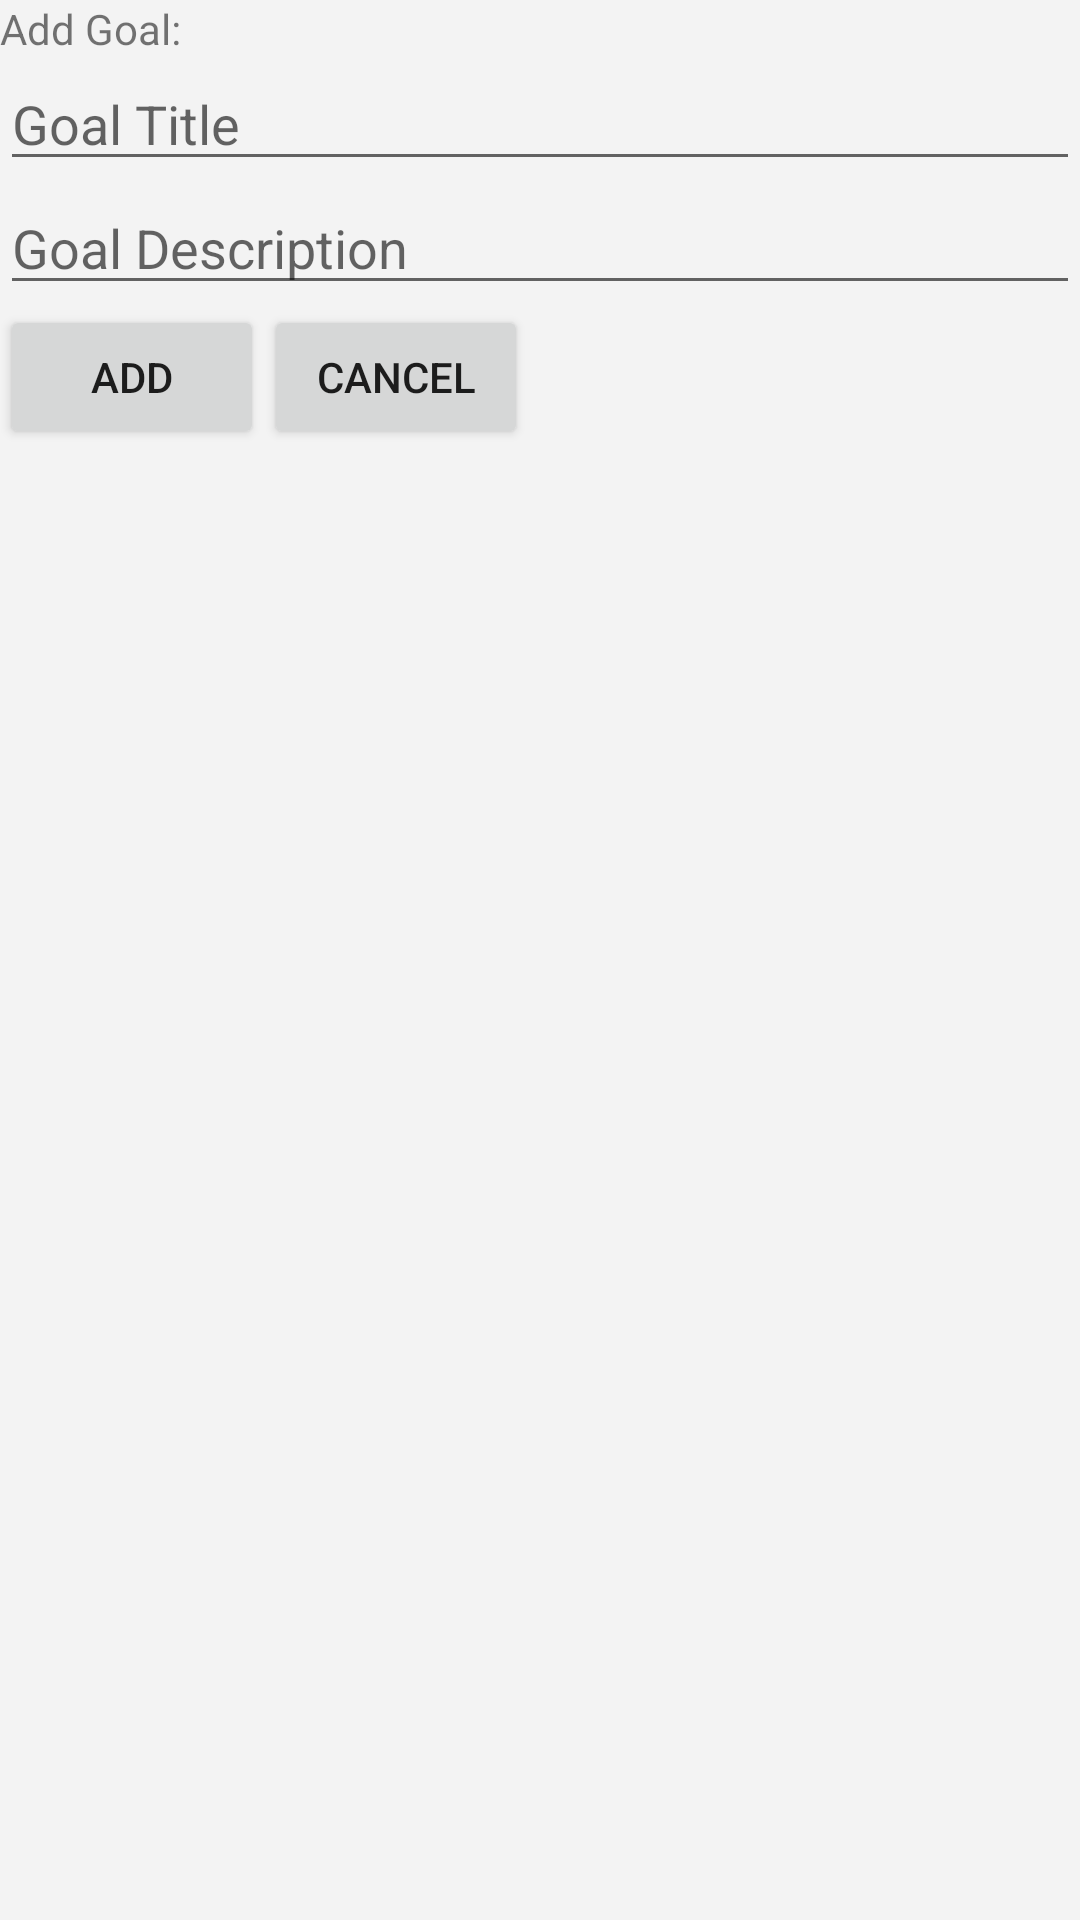

Layout XML and referenced resources for this Android screen:
<!-- AndroidManifest.xml: application theme AppTheme -->
<!-- res/layout/addbutton_popup.xml -->
<?xml version="1.0" encoding="utf-8"?>
<LinearLayout xmlns:android="http://schemas.android.com/apk/res/android"
    android:orientation="vertical"
    android:layout_width="match_parent"
    android:layout_height="match_parent"
    android:background="@color/button">
    <TextView
        android:layout_width="match_parent"
        android:layout_height="wrap_content"
        android:text="@string/addButton_header"/>

    <EditText
        android:layout_width="match_parent"
        android:layout_height="wrap_content"
        android:id="@+id/goalTitle"
        android:inputType="text"
        android:hint="@string/addButton_goal_title_hint"/>

    <EditText
        android:layout_width="match_parent"
        android:layout_height="wrap_content"
        android:id="@+id/goalBody"
        android:inputType="text"
        android:hint="@string/addButton_goal_body_hint"/>

    <LinearLayout
        android:layout_width="wrap_content"
        android:layout_height="wrap_content"
        android:orientation="horizontal">
        <Button
            android:layout_width="wrap_content"
            android:layout_height="wrap_content"
            android:id="@+id/confirm_button"
            android:text="@string/addButton_confirm"/>

        <Button
            android:layout_width="wrap_content"
            android:layout_height="wrap_content"
            android:id="@+id/cancel_button"
            android:text="@string/addButton_cancel"/>
    </LinearLayout>

</LinearLayout>
<!-- resources referenced by this layout -->
<resources>
  <color name="button">#f3f3f3</color>
  <string name="addButton_cancel">Cancel</string>
  <string name="addButton_confirm">Add</string>
  <string name="addButton_goal_body_hint">Goal Description</string>
  <string name="addButton_goal_title_hint">Goal Title</string>
  <string name="addButton_header">Add Goal:</string>
  <style name="AppTheme" parent="Theme.AppCompat.Light.DarkActionBar">
          
          <item name="colorPrimary">@color/colorPrimary</item>
          <item name="colorPrimaryDark">@color/colorPrimaryDark</item>
          <item name="colorAccent">@color/colorAccent</item>
      </style>
  <color name="colorPrimary">#008577</color>
  <color name="colorPrimaryDark">#00574B</color>
  <color name="colorAccent">#D81B60</color>
</resources>
